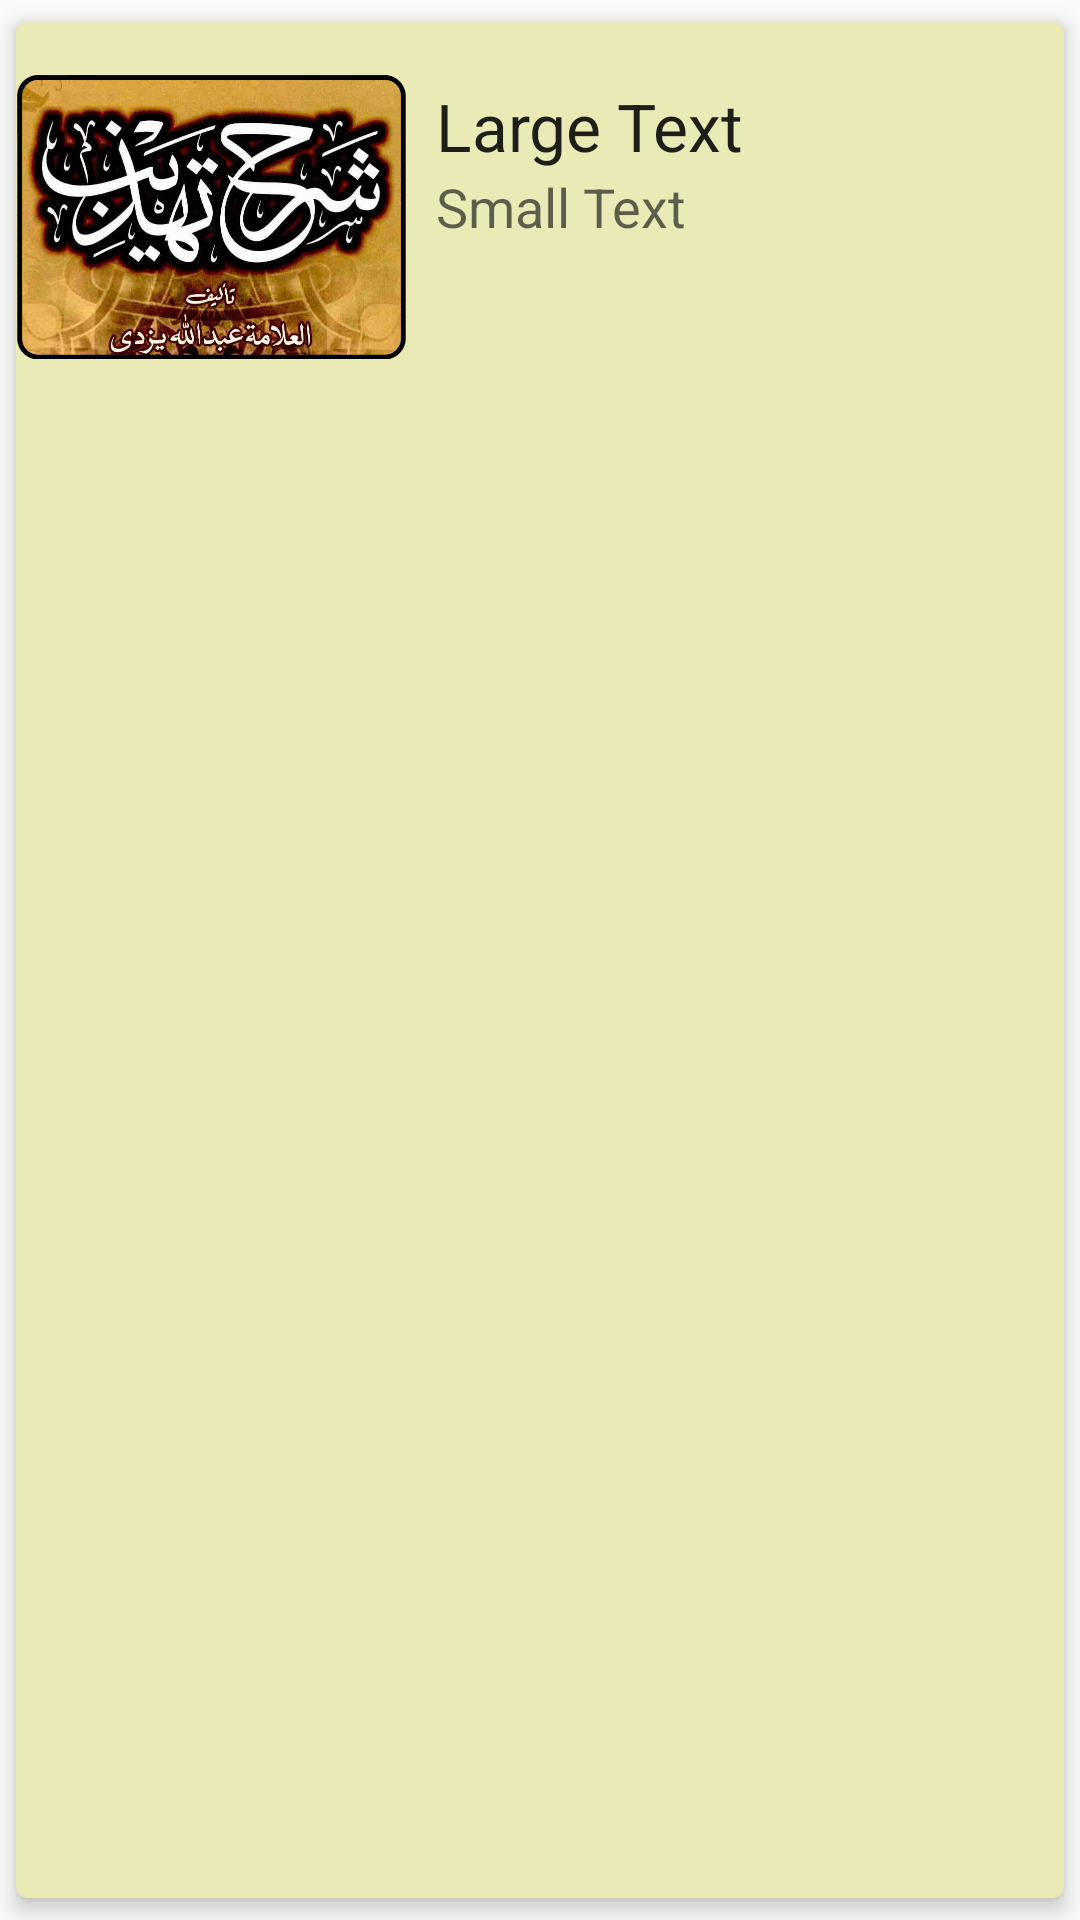

Reconstruct the res/layout file that produces this screen, plus the resources it refers to.
<!-- AndroidManifest.xml: application theme AppTheme -->
<!-- res/layout/anime_card.xml -->
<?xml version="1.0" encoding="utf-8"?>
<android.support.v7.widget.CardView xmlns:android="http://schemas.android.com/apk/res/android"
    xmlns:card_view="http://schemas.android.com/apk/res-auto"
    android:layout_width="match_parent"
    android:layout_height="150dp"
    card_view:cardCornerRadius="4dp"
    card_view:cardElevation="4dp"
    card_view:cardUseCompatPadding="true">

    <RelativeLayout
        android:layout_width="match_parent"
        android:background="@color/color_card_bg"
        android:layout_height="match_parent">

        <ImageView
            android:id="@+id/image_id"
            android:layout_width="130dp"
            android:src="@drawable/app_icon"
            android:layout_height="130dp" />

        <TextView
            android:layout_width="wrap_content"
            android:layout_height="wrap_content"
            android:textAppearance="?android:attr/textAppearanceLarge"
            android:text="Large Text"
            android:id="@+id/bookName"
            android:layout_marginTop="20dp"
            android:layout_toRightOf="@+id/image_id"
            android:layout_alignParentTop="true"
            android:layout_marginLeft="10dp" />

        <TextView
            android:layout_width="wrap_content"
            android:layout_height="wrap_content"
            android:textAppearance="?android:attr/textAppearanceMedium"
            android:text="Small Text"
            android:id="@+id/volume"
            android:layout_marginRight="10dp"
            android:layout_below="@+id/bookName"
            android:layout_alignLeft="@+id/bookName" />
        
            
            
            
            
            
            

        

        
            
            
            
            
            
            
            

    </RelativeLayout>
</android.support.v7.widget.CardView>
<!-- resources referenced by this layout -->
<resources>
  <color name="color_card_bg">#a8dedf90</color>
  <!-- drawable app_icon: png bitmap (drawable-hdpi, 178441 bytes) -->
  <style name="AppTheme" parent="Theme.AppCompat.Light.DarkActionBar">
  
      </style>
</resources>
